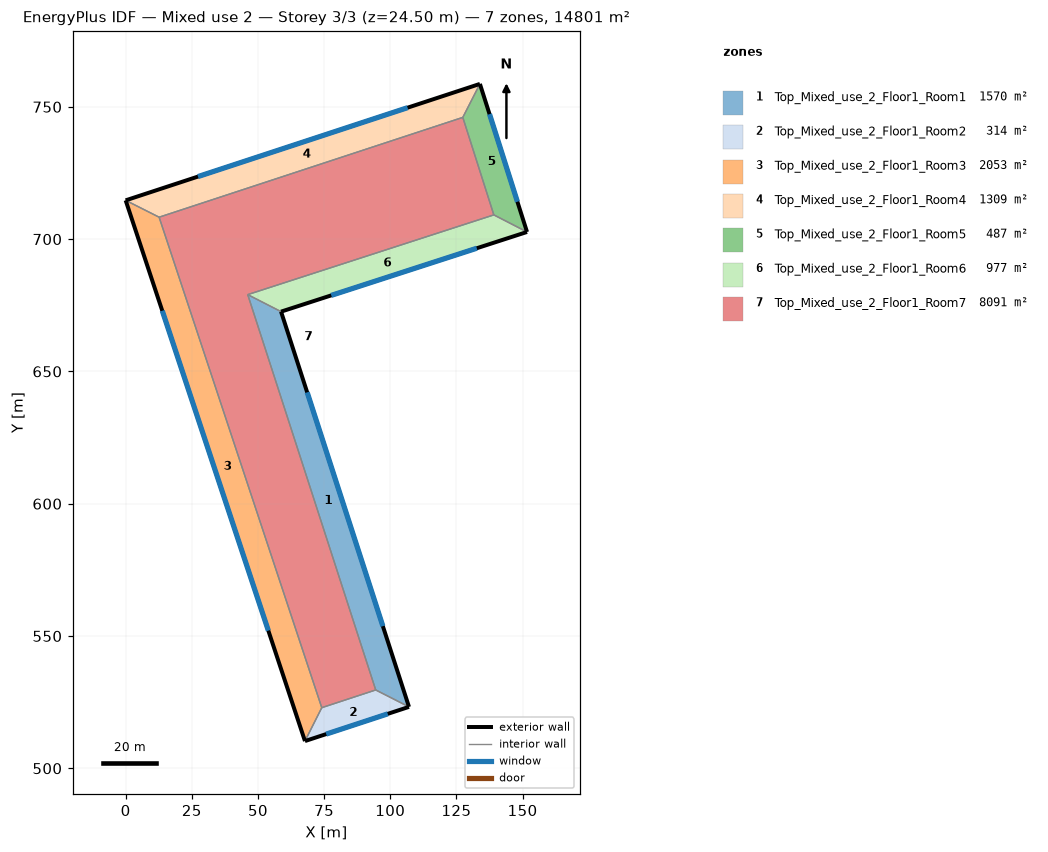
=== STOREY PLAN SPEC (per zone: floor XY polygon, exterior-wall plan segments, windows/doors) ===
zone 1: Top_Mixed_use_2_Floor1_Room1  (1570.2 m²)
  floor: (58.73, 672.59) (107.08, 523.22) (94.50, 529.62) (46.14, 679.03)
  exterior wall: (107.08, 523.22) – (58.73, 672.59)  [157.0 m]
    window: (97.21, 553.72) – (68.60, 642.09)  [192.3 m²]
  interior walls: 3
zone 2: Top_Mixed_use_2_Floor1_Room2  (314.2 m²)
  floor: (107.08, 523.22) (67.77, 510.30) (74.12, 522.92) (94.50, 529.62)
  exterior wall: (67.77, 510.30) – (107.08, 523.22)  [41.4 m]
    window: (75.79, 512.94) – (99.05, 520.59)  [50.7 m²]
  interior walls: 3
zone 3: Top_Mixed_use_2_Floor1_Room3  (2053.0 m²)
  floor: (12.65, 708.29) (74.12, 522.92) (67.77, 510.30) (0.00, 714.66)
  exterior wall: (0.00, 714.66) – (67.77, 510.30)  [215.3 m]
    window: (13.84, 672.93) – (53.93, 552.03)  [263.7 m²]
  interior walls: 3
zone 4: Top_Mixed_use_2_Floor1_Room4  (1308.7 m²)
  floor: (133.88, 758.66) (127.42, 746.01) (12.65, 708.29) (0.00, 714.66)
  exterior wall: (133.88, 758.66) – (0.00, 714.66)  [140.9 m]
    window: (106.55, 749.67) – (27.34, 723.64)  [172.6 m²]
  interior walls: 3
zone 5: Top_Mixed_use_2_Floor1_Room5  (487.0 m²)
  floor: (133.88, 758.66) (151.69, 702.70) (139.14, 709.15) (127.42, 746.01)
  exterior wall: (151.69, 702.70) – (133.88, 758.66)  [58.7 m]
    window: (148.05, 714.13) – (137.52, 747.23)  [71.9 m²]
  interior walls: 3
zone 6: Top_Mixed_use_2_Floor1_Room6  (977.4 m²)
  floor: (151.69, 702.70) (58.73, 672.59) (46.14, 679.03) (139.14, 709.15)
  exterior wall: (58.73, 672.59) – (151.69, 702.70)  [97.7 m]
    window: (77.71, 678.74) – (132.71, 696.56)  [119.7 m²]
  interior walls: 3
zone 7: Top_Mixed_use_2_Floor1_Room7  (8090.6 m²)
  floor: (127.42, 746.01) (139.14, 709.15) (46.14, 679.03) (94.50, 529.62) (74.12, 522.92) (12.65, 708.29)
  interior walls: 6

=== DERIVED (storey summary) ===
Building: Mixed use 2
Storey: 3 of 3  (floor level z = 24.50 m)
Storey gross floor area: 14801.0 m²
Zones on this storey: 7
  - Top_Mixed_use_2_Floor1_Room1: floor 1570.2 m²; exterior wall 157.0 m (549.5 m²); 1 window(s) 192.3 m²; WWR 35.0%
  - Top_Mixed_use_2_Floor1_Room2: floor 314.2 m²; exterior wall 41.4 m (144.8 m²); 1 window(s) 50.7 m²; WWR 35.0%
  - Top_Mixed_use_2_Floor1_Room3: floor 2053.0 m²; exterior wall 215.3 m (753.5 m²); 1 window(s) 263.7 m²; WWR 35.0%
  - Top_Mixed_use_2_Floor1_Room4: floor 1308.7 m²; exterior wall 140.9 m (493.3 m²); 1 window(s) 172.6 m²; WWR 35.0%
  - Top_Mixed_use_2_Floor1_Room5: floor 487.0 m²; exterior wall 58.7 m (205.5 m²); 1 window(s) 71.9 m²; WWR 35.0%
  - Top_Mixed_use_2_Floor1_Room6: floor 977.4 m²; exterior wall 97.7 m (342.0 m²); 1 window(s) 119.7 m²; WWR 35.0%
  - Top_Mixed_use_2_Floor1_Room7: floor 8090.6 m²
Zone adjacency (shared interzone walls):
  - Top_Mixed_use_2_Floor1_Room1 ↔ Top_Mixed_use_2_Floor1_Room2
  - Top_Mixed_use_2_Floor1_Room1 ↔ Top_Mixed_use_2_Floor1_Room6
  - Top_Mixed_use_2_Floor1_Room1 ↔ Top_Mixed_use_2_Floor1_Room7
  - Top_Mixed_use_2_Floor1_Room2 ↔ Top_Mixed_use_2_Floor1_Room3
  - Top_Mixed_use_2_Floor1_Room2 ↔ Top_Mixed_use_2_Floor1_Room7
  - Top_Mixed_use_2_Floor1_Room3 ↔ Top_Mixed_use_2_Floor1_Room4
  - Top_Mixed_use_2_Floor1_Room3 ↔ Top_Mixed_use_2_Floor1_Room7
  - Top_Mixed_use_2_Floor1_Room4 ↔ Top_Mixed_use_2_Floor1_Room5
  - Top_Mixed_use_2_Floor1_Room4 ↔ Top_Mixed_use_2_Floor1_Room7
  - Top_Mixed_use_2_Floor1_Room5 ↔ Top_Mixed_use_2_Floor1_Room6
  - Top_Mixed_use_2_Floor1_Room5 ↔ Top_Mixed_use_2_Floor1_Room7
  - Top_Mixed_use_2_Floor1_Room6 ↔ Top_Mixed_use_2_Floor1_Room7